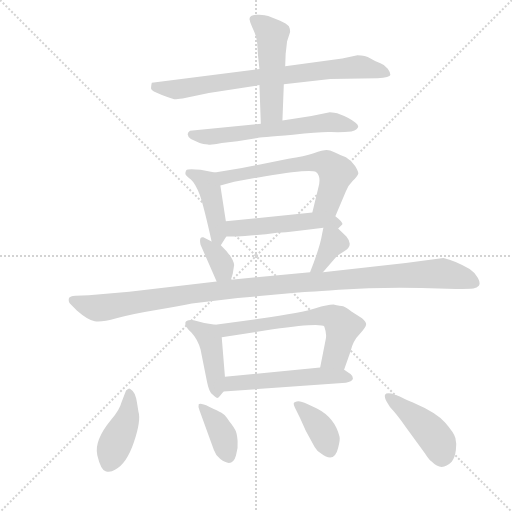
t = 0.00 s
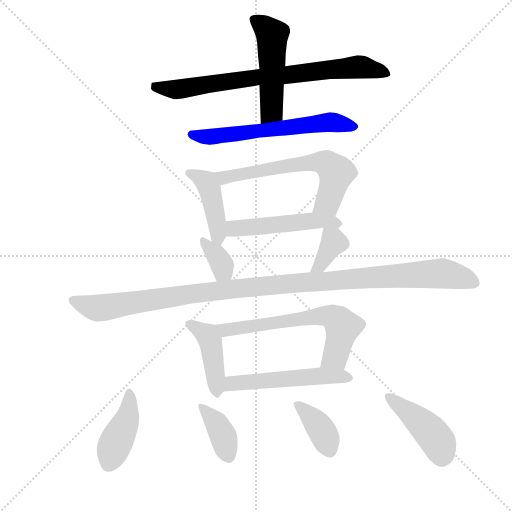
t = 2.18 s
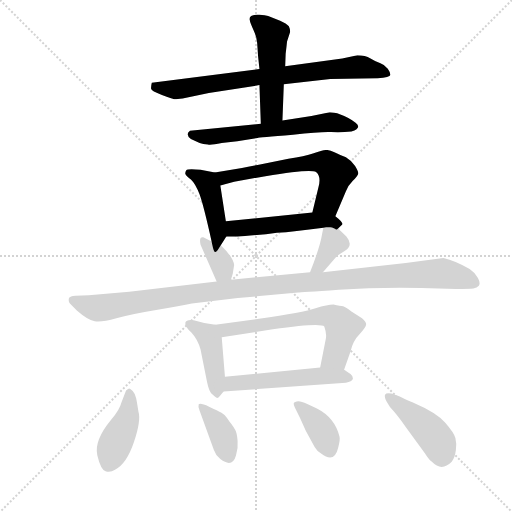
t = 4.36 s
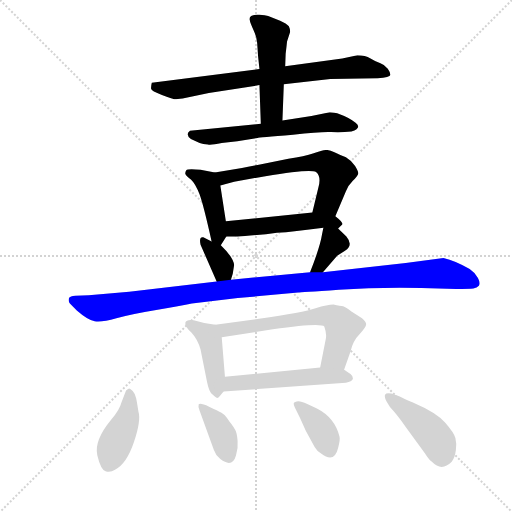
t = 6.54 s
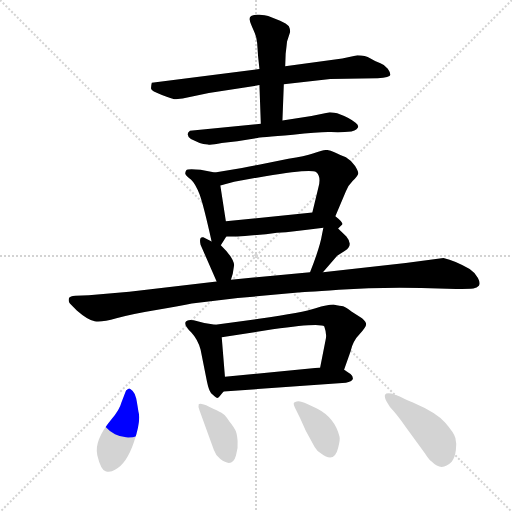
t = 8.71 s
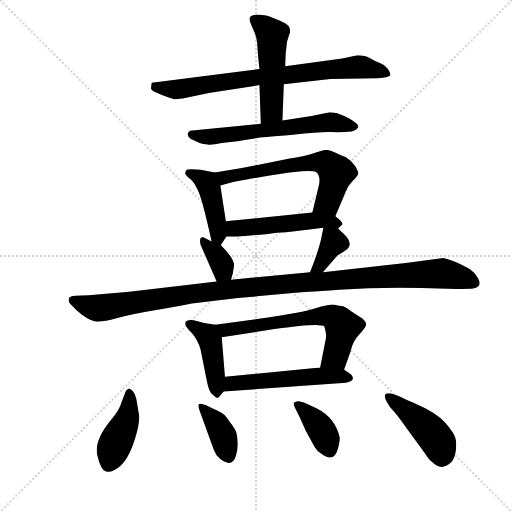
t = 10.89 s

The animated SVG that drew these frames (rendered in a browser with its animation timeline set to each time). Animation: 16 CSS @keyframes rules; one cycle of 10.89 s.

<svg version="1.1" viewBox="0 0 1024 1024" xmlns="http://www.w3.org/2000/svg">
  <g stroke="lightgray" stroke-dasharray="1,1" stroke-width="1" transform="scale(4, 4)">
    <line x1="0" y1="0" x2="256" y2="256"></line>
    <line x1="256" y1="0" x2="0" y2="256"></line>
    <line x1="128" y1="0" x2="128" y2="256"></line>
    <line x1="0" y1="128" x2="256" y2="128"></line>
  </g>
  <g transform="scale(0.92, -0.92) translate(60, -850)">
    <style type="text/css">
      
        @keyframes keyframes0 {
          from {
            stroke: blue;
            stroke-dashoffset: 763;
            stroke-width: 128;
          }
          71% {
            animation-timing-function: step-end;
            stroke: blue;
            stroke-dashoffset: 0;
            stroke-width: 128;
          }
          to {
            stroke: black;
            stroke-width: 1024;
          }
        }
        #make-me-a-hanzi-animation-0 {
          animation: keyframes0 0.8709309895833334s both;
          animation-delay: 0s;
          animation-timing-function: linear;
        }
      
        @keyframes keyframes1 {
          from {
            stroke: blue;
            stroke-dashoffset: 499;
            stroke-width: 128;
          }
          62% {
            animation-timing-function: step-end;
            stroke: blue;
            stroke-dashoffset: 0;
            stroke-width: 128;
          }
          to {
            stroke: black;
            stroke-width: 1024;
          }
        }
        #make-me-a-hanzi-animation-1 {
          animation: keyframes1 0.6560872395833334s both;
          animation-delay: 0.8709309895833334s;
          animation-timing-function: linear;
        }
      
        @keyframes keyframes2 {
          from {
            stroke: blue;
            stroke-dashoffset: 609;
            stroke-width: 128;
          }
          66% {
            animation-timing-function: step-end;
            stroke: blue;
            stroke-dashoffset: 0;
            stroke-width: 128;
          }
          to {
            stroke: black;
            stroke-width: 1024;
          }
        }
        #make-me-a-hanzi-animation-2 {
          animation: keyframes2 0.74560546875s both;
          animation-delay: 1.5270182291666667s;
          animation-timing-function: linear;
        }
      
        @keyframes keyframes3 {
          from {
            stroke: blue;
            stroke-dashoffset: 431;
            stroke-width: 128;
          }
          58% {
            animation-timing-function: step-end;
            stroke: blue;
            stroke-dashoffset: 0;
            stroke-width: 128;
          }
          to {
            stroke: black;
            stroke-width: 1024;
          }
        }
        #make-me-a-hanzi-animation-3 {
          animation: keyframes3 0.6007486979166666s both;
          animation-delay: 2.272623697916667s;
          animation-timing-function: linear;
        }
      
        @keyframes keyframes4 {
          from {
            stroke: blue;
            stroke-dashoffset: 623;
            stroke-width: 128;
          }
          67% {
            animation-timing-function: step-end;
            stroke: blue;
            stroke-dashoffset: 0;
            stroke-width: 128;
          }
          to {
            stroke: black;
            stroke-width: 1024;
          }
        }
        #make-me-a-hanzi-animation-4 {
          animation: keyframes4 0.7569986979166666s both;
          animation-delay: 2.8733723958333335s;
          animation-timing-function: linear;
        }
      
        @keyframes keyframes5 {
          from {
            stroke: blue;
            stroke-dashoffset: 501;
            stroke-width: 128;
          }
          62% {
            animation-timing-function: step-end;
            stroke: blue;
            stroke-dashoffset: 0;
            stroke-width: 128;
          }
          to {
            stroke: black;
            stroke-width: 1024;
          }
        }
        #make-me-a-hanzi-animation-5 {
          animation: keyframes5 0.65771484375s both;
          animation-delay: 3.63037109375s;
          animation-timing-function: linear;
        }
      
        @keyframes keyframes6 {
          from {
            stroke: blue;
            stroke-dashoffset: 349;
            stroke-width: 128;
          }
          53% {
            animation-timing-function: step-end;
            stroke: blue;
            stroke-dashoffset: 0;
            stroke-width: 128;
          }
          to {
            stroke: black;
            stroke-width: 1024;
          }
        }
        #make-me-a-hanzi-animation-6 {
          animation: keyframes6 0.5340169270833334s both;
          animation-delay: 4.2880859375s;
          animation-timing-function: linear;
        }
      
        @keyframes keyframes7 {
          from {
            stroke: blue;
            stroke-dashoffset: 361;
            stroke-width: 128;
          }
          54% {
            animation-timing-function: step-end;
            stroke: blue;
            stroke-dashoffset: 0;
            stroke-width: 128;
          }
          to {
            stroke: black;
            stroke-width: 1024;
          }
        }
        #make-me-a-hanzi-animation-7 {
          animation: keyframes7 0.5437825520833334s both;
          animation-delay: 4.822102864583333s;
          animation-timing-function: linear;
        }
      
        @keyframes keyframes8 {
          from {
            stroke: blue;
            stroke-dashoffset: 1137;
            stroke-width: 128;
          }
          79% {
            animation-timing-function: step-end;
            stroke: blue;
            stroke-dashoffset: 0;
            stroke-width: 128;
          }
          to {
            stroke: black;
            stroke-width: 1024;
          }
        }
        #make-me-a-hanzi-animation-8 {
          animation: keyframes8 1.17529296875s both;
          animation-delay: 5.365885416666666s;
          animation-timing-function: linear;
        }
      
        @keyframes keyframes9 {
          from {
            stroke: blue;
            stroke-dashoffset: 424;
            stroke-width: 128;
          }
          58% {
            animation-timing-function: step-end;
            stroke: blue;
            stroke-dashoffset: 0;
            stroke-width: 128;
          }
          to {
            stroke: black;
            stroke-width: 1024;
          }
        }
        #make-me-a-hanzi-animation-9 {
          animation: keyframes9 0.5950520833333334s both;
          animation-delay: 6.541178385416666s;
          animation-timing-function: linear;
        }
      
        @keyframes keyframes10 {
          from {
            stroke: blue;
            stroke-dashoffset: 633;
            stroke-width: 128;
          }
          67% {
            animation-timing-function: step-end;
            stroke: blue;
            stroke-dashoffset: 0;
            stroke-width: 128;
          }
          to {
            stroke: black;
            stroke-width: 1024;
          }
        }
        #make-me-a-hanzi-animation-10 {
          animation: keyframes10 0.76513671875s both;
          animation-delay: 7.136230468749999s;
          animation-timing-function: linear;
        }
      
        @keyframes keyframes11 {
          from {
            stroke: blue;
            stroke-dashoffset: 528;
            stroke-width: 128;
          }
          63% {
            animation-timing-function: step-end;
            stroke: blue;
            stroke-dashoffset: 0;
            stroke-width: 128;
          }
          to {
            stroke: black;
            stroke-width: 1024;
          }
        }
        #make-me-a-hanzi-animation-11 {
          animation: keyframes11 0.6796875s both;
          animation-delay: 7.901367187499999s;
          animation-timing-function: linear;
        }
      
        @keyframes keyframes12 {
          from {
            stroke: blue;
            stroke-dashoffset: 422;
            stroke-width: 128;
          }
          58% {
            animation-timing-function: step-end;
            stroke: blue;
            stroke-dashoffset: 0;
            stroke-width: 128;
          }
          to {
            stroke: black;
            stroke-width: 1024;
          }
        }
        #make-me-a-hanzi-animation-12 {
          animation: keyframes12 0.5934244791666666s both;
          animation-delay: 8.5810546875s;
          animation-timing-function: linear;
        }
      
        @keyframes keyframes13 {
          from {
            stroke: blue;
            stroke-dashoffset: 380;
            stroke-width: 128;
          }
          55% {
            animation-timing-function: step-end;
            stroke: blue;
            stroke-dashoffset: 0;
            stroke-width: 128;
          }
          to {
            stroke: black;
            stroke-width: 1024;
          }
        }
        #make-me-a-hanzi-animation-13 {
          animation: keyframes13 0.5592447916666666s both;
          animation-delay: 9.174479166666666s;
          animation-timing-function: linear;
        }
      
        @keyframes keyframes14 {
          from {
            stroke: blue;
            stroke-dashoffset: 376;
            stroke-width: 128;
          }
          55% {
            animation-timing-function: step-end;
            stroke: blue;
            stroke-dashoffset: 0;
            stroke-width: 128;
          }
          to {
            stroke: black;
            stroke-width: 1024;
          }
        }
        #make-me-a-hanzi-animation-14 {
          animation: keyframes14 0.5559895833333334s both;
          animation-delay: 9.733723958333332s;
          animation-timing-function: linear;
        }
      
        @keyframes keyframes15 {
          from {
            stroke: blue;
            stroke-dashoffset: 433;
            stroke-width: 128;
          }
          58% {
            animation-timing-function: step-end;
            stroke: blue;
            stroke-dashoffset: 0;
            stroke-width: 128;
          }
          to {
            stroke: black;
            stroke-width: 1024;
          }
        }
        #make-me-a-hanzi-animation-15 {
          animation: keyframes15 0.6023763020833334s both;
          animation-delay: 10.289713541666666s;
          animation-timing-function: linear;
        }
      
    </style>
    
      <path d="M 504 700 L 270 670 Q 268 662 268.5 657 Q 269 652 292 643.5 Q 315 635 318.5 634.5 Q 322 634 337 636 L 394 648 L 504 665 L 557 667 L 658 678 L 761 680 Q 788 682 788.5 687 Q 789 692 783 700.5 Q 777 709 767 712.5 Q 757 716 745.5 723 Q 734 730 717 730 L 684 723 L 560 706 L 504 700 Z" fill="lightgray"></path>
    
      <path d="M 504 665 L 507 581 C 508 551 553 558 554 588 L 557 667 L 560 706 L 561 733 Q 563 750 564 760 L 570 778 Q 572 784 568 793 Q 563 799 549 805 L 523 815 Q 517 817 504 818 Q 491 819 486 815 Q 481 811 483 806 Q 484 800 491 785 Q 498 770 499 757 L 501 728 L 504 700 L 504 665 Z" fill="lightgray"></path>
    
      <path d="M 507 581 L 353 566 Q 342 558 355 548 L 374 539 Q 381 536 392 536 Q 397 534 422 539 L 456 543 L 500 550 Q 501 551 577 557 Q 637 564 659.5 563 Q 682 562 704 564 Q 728 572 713 583 Q 701 594 673 604 Q 659 606 657 606 L 617 598 L 554 588 L 507 581 Z" fill="lightgray"></path>
    
      <path d="M 407 475 L 376 481 Q 348 484 345 480 Q 342 475 343 472 Q 344 468 355 460 Q 365 451 374 427 Q 383 402 400 325 C 406 296 407 296 420 317 L 432 336 C 435 341 435 341 431 369 L 419 447 C 415 473 415 473 407 475 Z" fill="lightgray"></path>
    
      <path d="M 669 380 L 692 434 Q 696 446 707 457 Q 718 468 719 473 Q 719 477 712 489 Q 704 501 692 508 Q 677 514 667 519 Q 657 524 650 524 Q 642 524 622 517 Q 602 510 567 505 L 508 493 Q 481 488 466 485 L 407 475 C 377 470 390 439 419 447 L 449 455 L 517 467 Q 614 483 627 476 Q 639 466 632 442 L 619 388 C 612 359 657 352 669 380 Z" fill="lightgray"></path>
    
      <path d="M 675 353 L 684 362 Q 687 366 669 380 C 655 392 649 391 619 388 L 431 369 C 401 366 402 336 432 336 L 449 336 Q 451 335 484 338 Q 516 340 542 344 Q 578 346 643 355 C 673 359 668 346 675 353 Z" fill="lightgray"></path>
    
      <path d="M 400 325 L 382 334 Q 372 336 376 318 L 411 238 C 423 211 433 213 442 242 L 446 255 L 449 274 Q 447 291 420 317 L 400 325 Z" fill="lightgray"></path>
    
      <path d="M 642 258 L 673 294 L 690 305 Q 709 317 693 336 L 675 353 C 653 374 648 379 643 355 L 640 340 Q 636 314 614 258 C 603 230 622 235 642 258 Z" fill="lightgray"></path>
    
      <path d="M 411 238 L 221 216 L 133 208 L 104 207 Q 92 206 90 202 Q 88 194 92 190 L 107 175 Q 131 154 146 151.5 Q 161 149 193 158 Q 225 167 279.5 176 Q 334 185 357 190 L 457 202 L 588 214 Q 592 214 676.5 220 Q 761 226 856 224 L 931 222 Q 961 222 969 223 Q 977 224 981 229 Q 985 234 979 245.5 Q 973 257 961 265 Q 930 283 904 289 L 822 278 L 642 258 L 614 258 L 442 242 L 411 238 Z" fill="lightgray"></path>
    
      <path d="M 408 144 L 384 148 L 361 154 Q 345 156 343 149 Q 341 141 356 127 Q 370 112 376 90 L 390 20 Q 394 1 399 -5 L 407 -12 Q 413 -18 417 -12 L 426 -1 C 431 5 431 5 429 31 L 422 117 C 420 142 420 142 408 144 Z" fill="lightgray"></path>
    
      <path d="M 688 46 L 702 86 Q 707 109 722 124 Q 736 139 736 145 Q 736 150 727 158 L 704 173 Q 692 182 686 184 Q 680 185 665 188 Q 652 188 626 180 Q 600 171 503 157 L 408 144 C 378 140 392 112 422 117 L 533 134 Q 638 149 645 140 Q 651 123 648 112 L 636 51 C 630 22 678 18 688 46 Z" fill="lightgray"></path>
    
      <path d="M 426 -1 L 692 18 Q 705 20 707 26 Q 708 32 702 37 Q 691 44 688 46 L 636 51 L 429 31 C 399 28 396 -3 426 -1 Z" fill="lightgray"></path>
    
      <path d="M 214 1 L 204 -25 Q 200 -41 182 -62 Q 144 -108 151.5 -139.5 Q 159 -171 169.5 -174.5 Q 180 -178 190 -171 Q 215 -159 231 -111.5 Q 247 -64 241 -45 Q 240 -39 239 -32.5 Q 238 -26 236 -16 Q 234 -6 228.5 0 Q 223 6 220.5 5.5 Q 218 5 214 1 Z" fill="lightgray"></path>
    
      <path d="M 433.5 -58.5 Q 429 -52 421.5 -47.5 Q 414 -43 394.5 -34 Q 375 -25 372 -29 Q 370 -34 374 -43 L 405 -128 Q 409 -140 419 -148 Q 445 -168 453 -140 Q 458 -125 456.5 -108 Q 455 -91 451.5 -85 Q 448 -79 443 -72 Q 438 -65 435.75 -61.75 L 433.5 -58.5 Z" fill="lightgray"></path>
    
      <path d="M 629 -38 L 608 -28 Q 590 -20 585 -23 Q 579 -24 578.5 -26.5 Q 578 -29 581 -36 L 592 -58 L 605 -87 L 624 -122 Q 629 -131 638 -136 Q 667 -158 675 -124 Q 680 -105 678 -99 Q 668 -58 629 -38 Z" fill="lightgray"></path>
    
      <path d="M 840 -26 Q 834 -24 821 -18 Q 783 1 777 -8 Q 775 -13 781 -24 Q 787 -35 794 -42 Q 801 -49 822 -78 L 864 -136 Q 872 -149 879 -154 Q 900 -176 922 -154 Q 929 -145 931 -129 Q 933 -113 930 -102 Q 927 -91 908 -69 Q 889 -47 840 -26 Z" fill="lightgray"></path>
    
    
      <clipPath id="make-me-a-hanzi-clip-0">
        <path d="M 504 700 L 270 670 Q 268 662 268.5 657 Q 269 652 292 643.5 Q 315 635 318.5 634.5 Q 322 634 337 636 L 394 648 L 504 665 L 557 667 L 658 678 L 761 680 Q 788 682 788.5 687 Q 789 692 783 700.5 Q 777 709 767 712.5 Q 757 716 745.5 723 Q 734 730 717 730 L 684 723 L 560 706 L 504 700 Z"></path>
      </clipPath>
      <path clip-path="url(#make-me-a-hanzi-clip-0)" d="M 279 662 L 320 655 L 498 683 L 717 705 L 781 692" fill="none" id="make-me-a-hanzi-animation-0" stroke-dasharray="635 1270" stroke-linecap="round"></path>
    
      <clipPath id="make-me-a-hanzi-clip-1">
        <path d="M 504 665 L 507 581 C 508 551 553 558 554 588 L 557 667 L 560 706 L 561 733 Q 563 750 564 760 L 570 778 Q 572 784 568 793 Q 563 799 549 805 L 523 815 Q 517 817 504 818 Q 491 819 486 815 Q 481 811 483 806 Q 484 800 491 785 Q 498 770 499 757 L 501 728 L 504 700 L 504 665 Z"></path>
      </clipPath>
      <path clip-path="url(#make-me-a-hanzi-clip-1)" d="M 493 807 L 532 774 L 531 609 L 514 588" fill="none" id="make-me-a-hanzi-animation-1" stroke-dasharray="371 742" stroke-linecap="round"></path>
    
      <clipPath id="make-me-a-hanzi-clip-2">
        <path d="M 507 581 L 353 566 Q 342 558 355 548 L 374 539 Q 381 536 392 536 Q 397 534 422 539 L 456 543 L 500 550 Q 501 551 577 557 Q 637 564 659.5 563 Q 682 562 704 564 Q 728 572 713 583 Q 701 594 673 604 Q 659 606 657 606 L 617 598 L 554 588 L 507 581 Z"></path>
      </clipPath>
      <path clip-path="url(#make-me-a-hanzi-clip-2)" d="M 358 557 L 409 554 L 654 585 L 708 574" fill="none" id="make-me-a-hanzi-animation-2" stroke-dasharray="481 962" stroke-linecap="round"></path>
    
      <clipPath id="make-me-a-hanzi-clip-3">
        <path d="M 407 475 L 376 481 Q 348 484 345 480 Q 342 475 343 472 Q 344 468 355 460 Q 365 451 374 427 Q 383 402 400 325 C 406 296 407 296 420 317 L 432 336 C 435 341 435 341 431 369 L 419 447 C 415 473 415 473 407 475 Z"></path>
      </clipPath>
      <path clip-path="url(#make-me-a-hanzi-clip-3)" d="M 351 474 L 380 461 L 397 436 L 417 325" fill="none" id="make-me-a-hanzi-animation-3" stroke-dasharray="303 606" stroke-linecap="round"></path>
    
      <clipPath id="make-me-a-hanzi-clip-4">
        <path d="M 669 380 L 692 434 Q 696 446 707 457 Q 718 468 719 473 Q 719 477 712 489 Q 704 501 692 508 Q 677 514 667 519 Q 657 524 650 524 Q 642 524 622 517 Q 602 510 567 505 L 508 493 Q 481 488 466 485 L 407 475 C 377 470 390 439 419 447 L 449 455 L 517 467 Q 614 483 627 476 Q 639 466 632 442 L 619 388 C 612 359 657 352 669 380 Z"></path>
      </clipPath>
      <path clip-path="url(#make-me-a-hanzi-clip-4)" d="M 415 470 L 438 465 L 562 490 L 637 498 L 651 493 L 671 475 L 667 454 L 653 410 L 626 393" fill="none" id="make-me-a-hanzi-animation-4" stroke-dasharray="495 990" stroke-linecap="round"></path>
    
      <clipPath id="make-me-a-hanzi-clip-5">
        <path d="M 675 353 L 684 362 Q 687 366 669 380 C 655 392 649 391 619 388 L 431 369 C 401 366 402 336 432 336 L 449 336 Q 451 335 484 338 Q 516 340 542 344 Q 578 346 643 355 C 673 359 668 346 675 353 Z"></path>
      </clipPath>
      <path clip-path="url(#make-me-a-hanzi-clip-5)" d="M 436 342 L 452 354 L 597 368 L 648 369 L 675 362" fill="none" id="make-me-a-hanzi-animation-5" stroke-dasharray="373 746" stroke-linecap="round"></path>
    
      <clipPath id="make-me-a-hanzi-clip-6">
        <path d="M 400 325 L 382 334 Q 372 336 376 318 L 411 238 C 423 211 433 213 442 242 L 446 255 L 449 274 Q 447 291 420 317 L 400 325 Z"></path>
      </clipPath>
      <path clip-path="url(#make-me-a-hanzi-clip-6)" d="M 382 325 L 422 276 L 425 262 L 417 249" fill="none" id="make-me-a-hanzi-animation-6" stroke-dasharray="221 442" stroke-linecap="round"></path>
    
      <clipPath id="make-me-a-hanzi-clip-7">
        <path d="M 642 258 L 673 294 L 690 305 Q 709 317 693 336 L 675 353 C 653 374 648 379 643 355 L 640 340 Q 636 314 614 258 C 603 230 622 235 642 258 Z"></path>
      </clipPath>
      <path clip-path="url(#make-me-a-hanzi-clip-7)" d="M 648 346 L 666 323 L 635 271 L 621 266" fill="none" id="make-me-a-hanzi-animation-7" stroke-dasharray="233 466" stroke-linecap="round"></path>
    
      <clipPath id="make-me-a-hanzi-clip-8">
        <path d="M 411 238 L 221 216 L 133 208 L 104 207 Q 92 206 90 202 Q 88 194 92 190 L 107 175 Q 131 154 146 151.5 Q 161 149 193 158 Q 225 167 279.5 176 Q 334 185 357 190 L 457 202 L 588 214 Q 592 214 676.5 220 Q 761 226 856 224 L 931 222 Q 961 222 969 223 Q 977 224 981 229 Q 985 234 979 245.5 Q 973 257 961 265 Q 930 283 904 289 L 822 278 L 642 258 L 614 258 L 442 242 L 411 238 Z"></path>
      </clipPath>
      <path clip-path="url(#make-me-a-hanzi-clip-8)" d="M 100 197 L 150 180 L 452 223 L 901 256 L 971 235" fill="none" id="make-me-a-hanzi-animation-8" stroke-dasharray="1009 2018" stroke-linecap="round"></path>
    
      <clipPath id="make-me-a-hanzi-clip-9">
        <path d="M 408 144 L 384 148 L 361 154 Q 345 156 343 149 Q 341 141 356 127 Q 370 112 376 90 L 390 20 Q 394 1 399 -5 L 407 -12 Q 413 -18 417 -12 L 426 -1 C 431 5 431 5 429 31 L 422 117 C 420 142 420 142 408 144 Z"></path>
      </clipPath>
      <path clip-path="url(#make-me-a-hanzi-clip-9)" d="M 351 145 L 396 112 L 412 1" fill="none" id="make-me-a-hanzi-animation-9" stroke-dasharray="296 592" stroke-linecap="round"></path>
    
      <clipPath id="make-me-a-hanzi-clip-10">
        <path d="M 688 46 L 702 86 Q 707 109 722 124 Q 736 139 736 145 Q 736 150 727 158 L 704 173 Q 692 182 686 184 Q 680 185 665 188 Q 652 188 626 180 Q 600 171 503 157 L 408 144 C 378 140 392 112 422 117 L 533 134 Q 638 149 645 140 Q 651 123 648 112 L 636 51 C 630 22 678 18 688 46 Z"></path>
      </clipPath>
      <path clip-path="url(#make-me-a-hanzi-clip-10)" d="M 417 140 L 441 133 L 516 148 L 544 147 L 642 163 L 666 160 L 684 140 L 681 121 L 669 76 L 643 58" fill="none" id="make-me-a-hanzi-animation-10" stroke-dasharray="505 1010" stroke-linecap="round"></path>
    
      <clipPath id="make-me-a-hanzi-clip-11">
        <path d="M 426 -1 L 692 18 Q 705 20 707 26 Q 708 32 702 37 Q 691 44 688 46 L 636 51 L 429 31 C 399 28 396 -3 426 -1 Z"></path>
      </clipPath>
      <path clip-path="url(#make-me-a-hanzi-clip-11)" d="M 434 4 L 444 16 L 470 20 L 630 33 L 699 29" fill="none" id="make-me-a-hanzi-animation-11" stroke-dasharray="400 800" stroke-linecap="round"></path>
    
      <clipPath id="make-me-a-hanzi-clip-12">
        <path d="M 214 1 L 204 -25 Q 200 -41 182 -62 Q 144 -108 151.5 -139.5 Q 159 -171 169.5 -174.5 Q 180 -178 190 -171 Q 215 -159 231 -111.5 Q 247 -64 241 -45 Q 240 -39 239 -32.5 Q 238 -26 236 -16 Q 234 -6 228.5 0 Q 223 6 220.5 5.5 Q 218 5 214 1 Z"></path>
      </clipPath>
      <path clip-path="url(#make-me-a-hanzi-clip-12)" d="M 221 -2 L 217 -59 L 176 -160" fill="none" id="make-me-a-hanzi-animation-12" stroke-dasharray="294 588" stroke-linecap="round"></path>
    
      <clipPath id="make-me-a-hanzi-clip-13">
        <path d="M 433.5 -58.5 Q 429 -52 421.5 -47.5 Q 414 -43 394.5 -34 Q 375 -25 372 -29 Q 370 -34 374 -43 L 405 -128 Q 409 -140 419 -148 Q 445 -168 453 -140 Q 458 -125 456.5 -108 Q 455 -91 451.5 -85 Q 448 -79 443 -72 Q 438 -65 435.75 -61.75 L 433.5 -58.5 Z"></path>
      </clipPath>
      <path clip-path="url(#make-me-a-hanzi-clip-13)" d="M 376 -36 L 406 -64 L 424 -94 L 436 -140" fill="none" id="make-me-a-hanzi-animation-13" stroke-dasharray="252 504" stroke-linecap="round"></path>
    
      <clipPath id="make-me-a-hanzi-clip-14">
        <path d="M 629 -38 L 608 -28 Q 590 -20 585 -23 Q 579 -24 578.5 -26.5 Q 578 -29 581 -36 L 592 -58 L 605 -87 L 624 -122 Q 629 -131 638 -136 Q 667 -158 675 -124 Q 680 -105 678 -99 Q 668 -58 629 -38 Z"></path>
      </clipPath>
      <path clip-path="url(#make-me-a-hanzi-clip-14)" d="M 585 -30 L 631 -73 L 655 -125" fill="none" id="make-me-a-hanzi-animation-14" stroke-dasharray="248 496" stroke-linecap="round"></path>
    
      <clipPath id="make-me-a-hanzi-clip-15">
        <path d="M 840 -26 Q 834 -24 821 -18 Q 783 1 777 -8 Q 775 -13 781 -24 Q 787 -35 794 -42 Q 801 -49 822 -78 L 864 -136 Q 872 -149 879 -154 Q 900 -176 922 -154 Q 929 -145 931 -129 Q 933 -113 930 -102 Q 927 -91 908 -69 Q 889 -47 840 -26 Z"></path>
      </clipPath>
      <path clip-path="url(#make-me-a-hanzi-clip-15)" d="M 783 -11 L 878 -91 L 894 -113 L 900 -138" fill="none" id="make-me-a-hanzi-animation-15" stroke-dasharray="305 610" stroke-linecap="round"></path>
    
  </g>
</svg>
